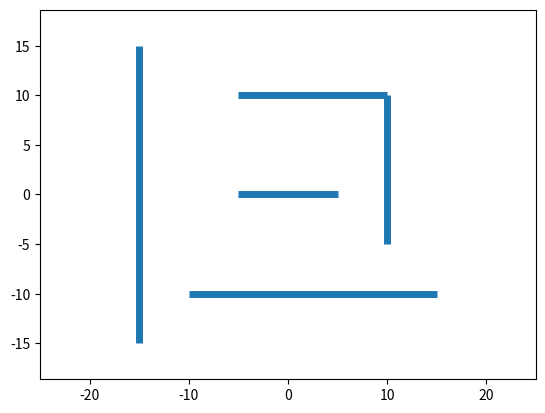

The script that saved this image:
import matplotlib.pyplot as plt
from matplotlib.animation import FuncAnimation
import numpy as np

class lab8():
	def __init__(self):
		super().__init__()
		self.k()

	def k(self):
		x = np.linspace(-5, 5, 100)
		y = (x - 2)*(x + 2)
		fig, ax = plt.subplots()
		ax.hlines(0, -5, 5, linewidth = 5)
		ax.hlines(10, -5, 10, linewidth = 5)
		ax.hlines(-10, -10, 15, linewidth = 5)
		ax.vlines(10, -5, 10, linewidth = 5)
		ax.vlines(-15, -15, 15, linewidth = 5)
		edge = 25
		plt.axis('equal')
		ax.set_xlim(-edge, edge)
		ax.set_ylim(-edge, edge)

		plt.show()

	def circle(r,a,b):
		n = int(input("Введите число точек "))
		self.x = np.linspace(-2*r,2*r,n)
		self.y = np.linspace(-2*r,2*r,n)
		X,Y = np.meshgrid(x, y)
		fxy= (X-a)**2 + (Y-b)**2
		plt.contour(X, Y, fxy, levels=[0])
		plt.show()

	def collusion():
		while x != x0 and y != y0:
			draw()

	def draw():
		fig, ax = plt.subplots()
		anim_object, = plt.plot([], [], '-', lw = 2)
		xdata, ydata = [], []
		ani = FuncAnimation(fig, update, frames = np.arange(0, 5, 0.1), interval = 10)
		plt.axis('equal')
		ax.set_xlim(-5, 5)
		ax.set_ylim(-5, 5)
		ani.save('lab_7_3.gif')

	def update(frames):
		anim_object.set_data(circle(frames)[0], circle(frames)[1])
		return anim_object,

	def circle(r,a,b):
		n = int(input("Введите число точек "))
		self.x = np.linspace(-2*r,2*r,n)
		self.y = np.linspace(-2*r,2*r,n)
		X,Y = np.meshgrid(x, y)
		fxy= (X-a)**2 + (Y-b)**2
		plt.contour(X, Y, fxy, levels=[0])
		plt.show()

	def collusion():
		while x != x0 and y != y0:
			draw()

	def draw():
		fig, ax = plt.subplots()
		anim_object, = plt.plot([], [], '-', lw = 2)
		xdata, ydata = [], []
		ani = FuncAnimation(fig, update, frames = np.arange(0, 5, 0.1), interval = 10)
		plt.axis('equal')
		ax.set_xlim(-5, 5)
		ax.set_ylim(-5, 5)
		ani.save('lab_7_3.gif')

	def update(frames):
		anim_object.set_data(circle(frames)[0], circle(frames)[1])
		return anim_object,


	def circle(r,a,b):
		n = int(input("Введите число точек "))
		self.x = np.linspace(-2*r,2*r,n)
		self.y = np.linspace(-2*r,2*r,n)
		X,Y = np.meshgrid(x, y)
		fxy= (X-a)**2 + (Y-b)**2
		plt.contour(X, Y, fxy, levels=[0])
		plt.show()

	def collusion():
		while x != x0 and y != y0:
			draw()

	def draw():
		fig, ax = plt.subplots()
		anim_object, = plt.plot([], [], '-', lw = 2)
		xdata, ydata = [], []
		ani = FuncAnimation(fig, update, frames = np.arange(0, 5, 0.1), interval = 10)
		plt.axis('equal')
		ax.set_xlim(-5, 5)
		ax.set_ylim(-5, 5)
		ani.save('lab_7_3.gif')

	def update(frames):
		anim_object.set_data(circle(frames)[0], circle(frames)[1])
		return anim_object,


lab8()





